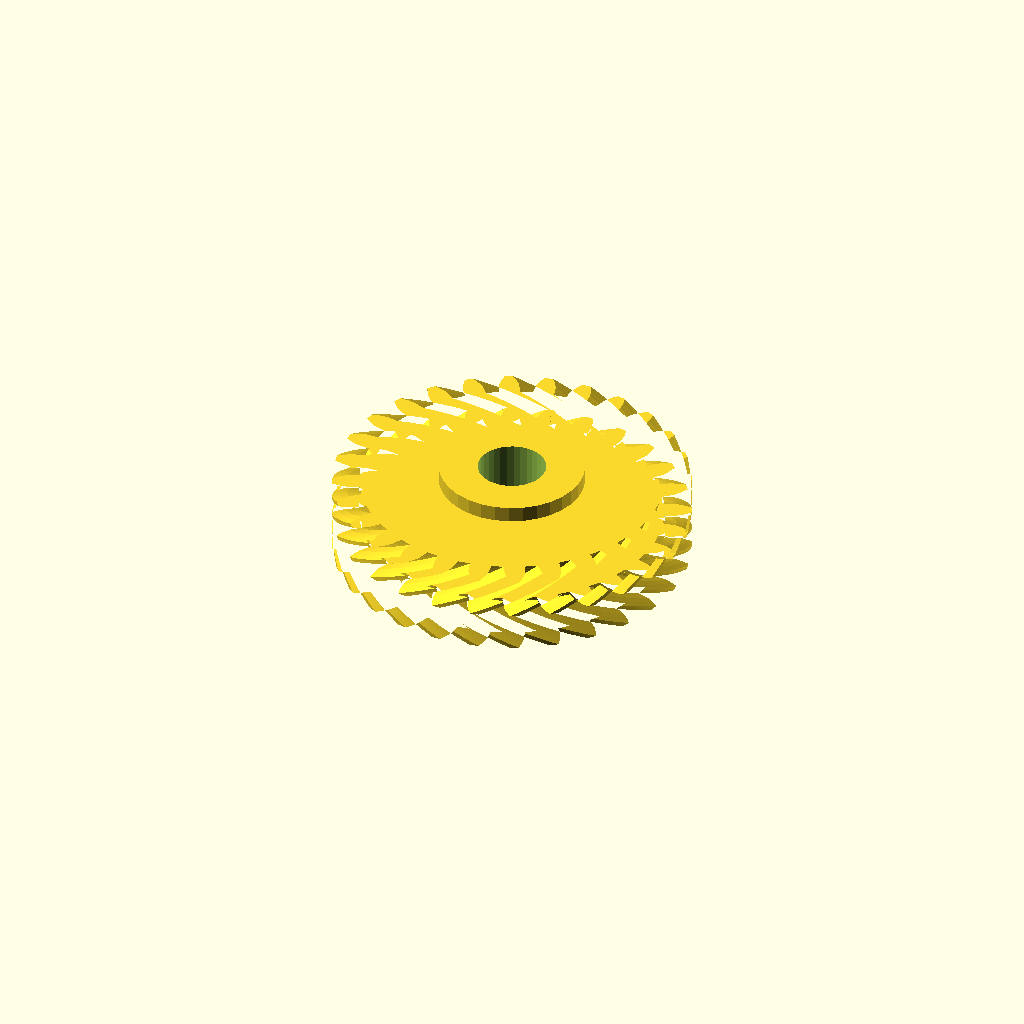
Cell 1: the model at its default parameters.
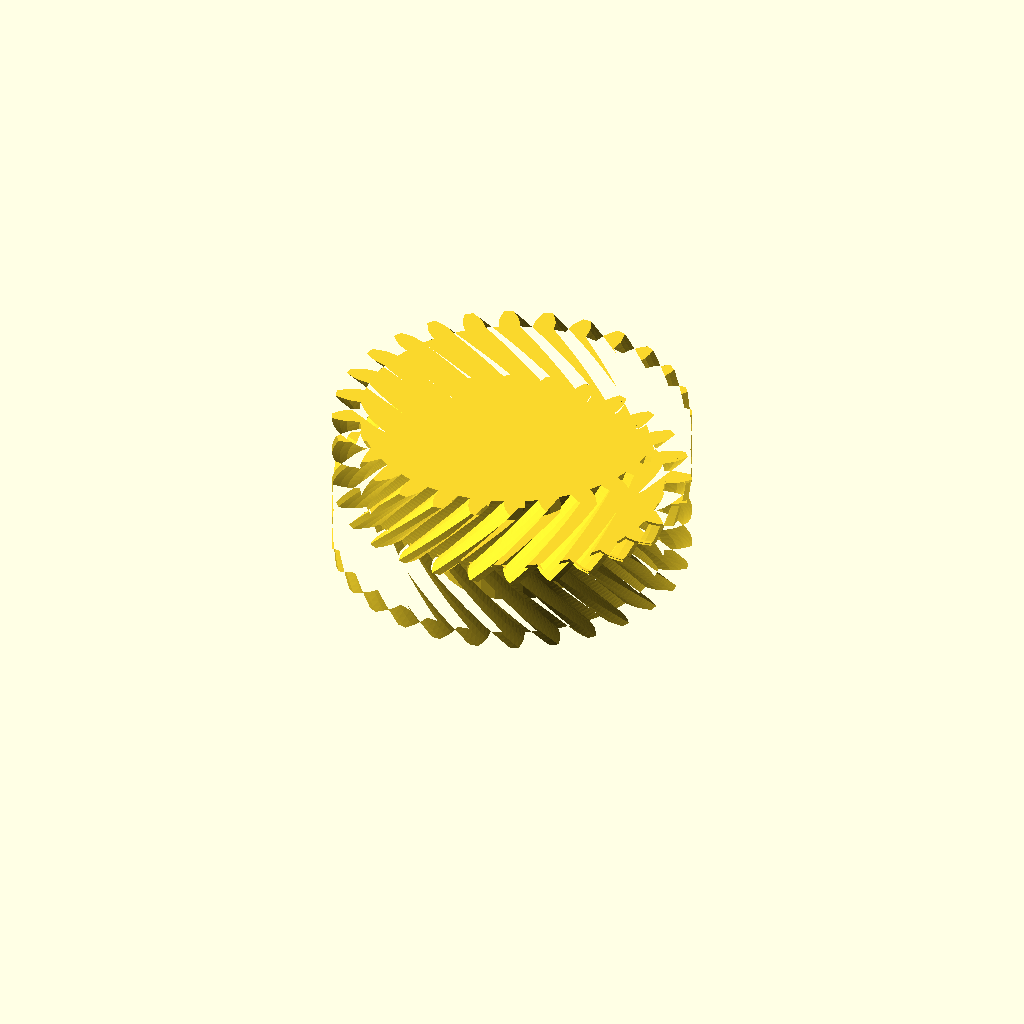
Cell 2: half_w = 20 (everything else at default).
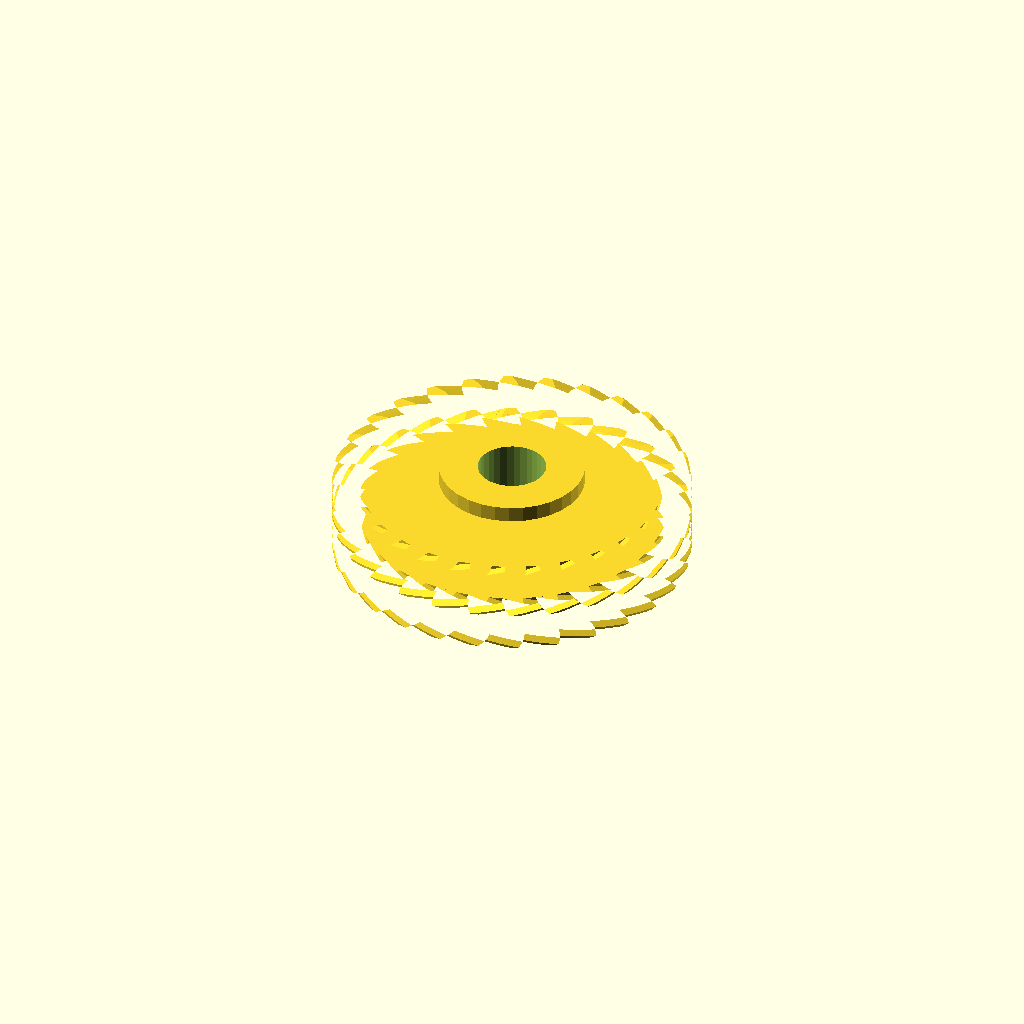
Cell 3: helix = 52 (everything else at default).
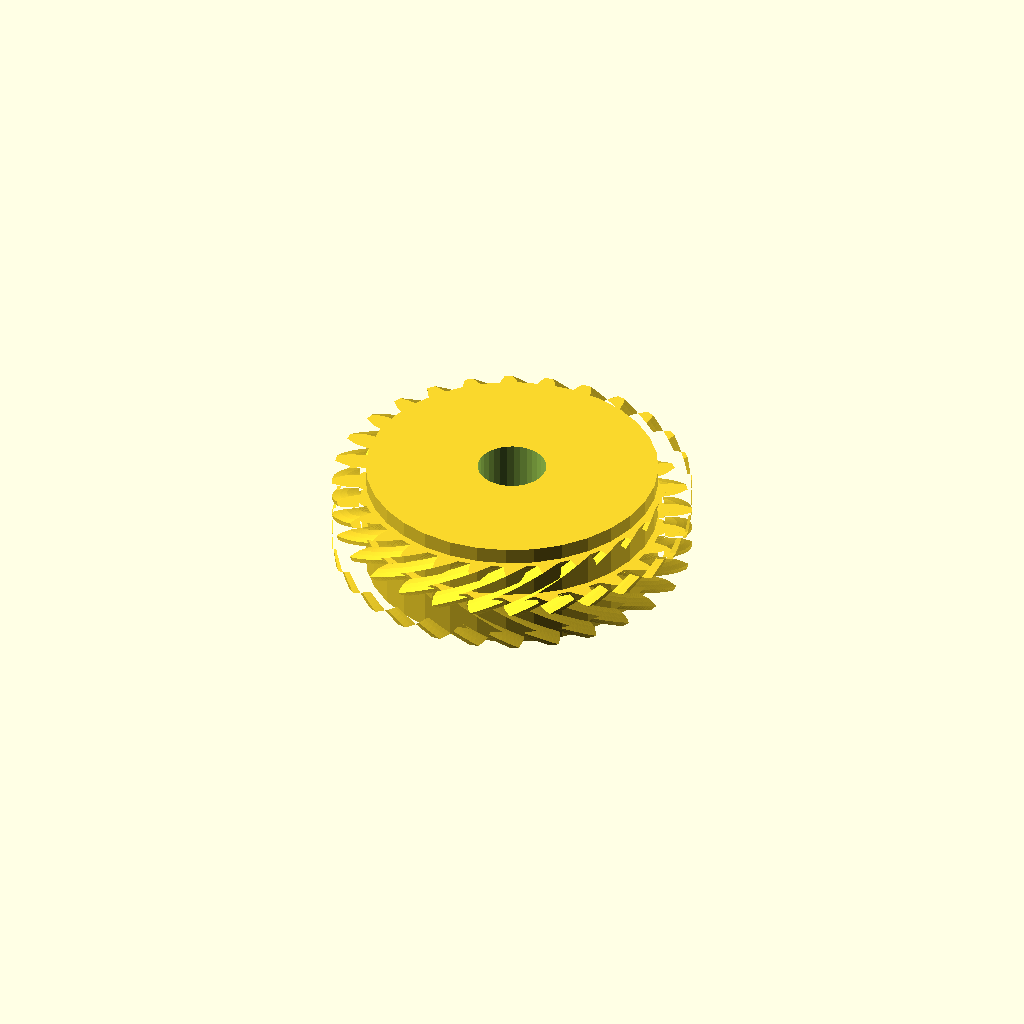
Cell 4: the same model with hub_r = 36.72.
All cells are drawn from one camera (rotation 55°, 0°, 25°, orthographic, colour scheme Cornfield), so only the parameter changes between them.
OpenSCAD source file optional_data/data/gen3/herringbones/part_0074.scad:
$fn = 32;

// ----------------------------------------------------------------------
// Herringbone gear: z28 module 3, 20 mm wide, 26 degree helix
// ----------------------------------------------------------------------

// --- parameters (mm) ---
gear_module = 3;          // tooth module
teeth = 28;               // tooth count
half_w = 10;              // half width
helix = 26;               // helix angle of each half
hub_r = 18.36;            // hub radius
hub_h = 28;               // hub height
total = 20;               // overall width over both chevron halves
bore_d = 17.26;           // hub bore

teeth_profile = [[38.154, -2.712], [41.267, -2.538], [43.129, -1.94], [44.987, -1.096], [44.987, 1.096], [43.129, 1.94], [41.267, 2.538], [38.154, 2.712], [37.801, 5.846], [40.797, 6.708], [42.479, 7.705], [44.103, 8.942], [43.615, 11.079], [41.616, 11.489], [39.667, 11.657], [36.594, 11.134], [35.552, 14.111], [38.281, 15.618], [39.7, 16.965], [41.007, 18.531], [40.056, 20.507], [38.016, 20.461], [36.079, 20.192], [33.199, 18.998], [31.521, 21.668], [33.846, 23.745], [34.929, 25.373], [35.856, 27.191], [34.488, 28.906], [32.51, 28.407], [30.681, 27.714], [28.139, 25.909], [25.909, 28.139], [27.714, 30.681], [28.407, 32.51], [28.906, 34.488], [27.191, 35.856], [25.373, 34.929], [23.745, 33.846], [21.668, 31.521], [18.998, 33.199], [20.192, 36.079], [20.461, 38.016], [20.507, 40.056], [18.531, 41.007], [16.965, 39.7], [15.618, 38.281], [14.111, 35.552], [11.134, 36.594], [11.657, 39.667], [11.489, 41.616], [11.079, 43.615], [8.942, 44.103], [7.705, 42.479], [6.708, 40.797], [5.846, 37.801], [2.712, 38.154], [2.538, 41.267], [1.94, 43.129], [1.096, 44.987], [-1.096, 44.987], [-1.94, 43.129], [-2.538, 41.267], [-2.712, 38.154], [-5.846, 37.801], [-6.708, 40.797], [-7.705, 42.479], [-8.942, 44.103], [-11.079, 43.615], [-11.489, 41.616], [-11.657, 39.667], [-11.134, 36.594], [-14.111, 35.552], [-15.618, 38.281], [-16.965, 39.7], [-18.531, 41.007], [-20.507, 40.056], [-20.461, 38.016], [-20.192, 36.079], [-18.998, 33.199], [-21.668, 31.521], [-23.745, 33.846], [-25.373, 34.929], [-27.191, 35.856], [-28.906, 34.488], [-28.407, 32.51], [-27.714, 30.681], [-25.909, 28.139], [-28.139, 25.909], [-30.681, 27.714], [-32.51, 28.407], [-34.488, 28.906], [-35.856, 27.191], [-34.929, 25.373], [-33.846, 23.745], [-31.521, 21.668], [-33.199, 18.998], [-36.079, 20.192], [-38.016, 20.461], [-40.056, 20.507], [-41.007, 18.531], [-39.7, 16.965], [-38.281, 15.618], [-35.552, 14.111], [-36.594, 11.134], [-39.667, 11.657], [-41.616, 11.489], [-43.615, 11.079], [-44.103, 8.942], [-42.479, 7.705], [-40.797, 6.708], [-37.801, 5.846], [-38.154, 2.712], [-41.267, 2.538], [-43.129, 1.94], [-44.987, 1.096], [-44.987, -1.096], [-43.129, -1.94], [-41.267, -2.538], [-38.154, -2.712], [-37.801, -5.846], [-40.797, -6.708], [-42.479, -7.705], [-44.103, -8.942], [-43.615, -11.079], [-41.616, -11.489], [-39.667, -11.657], [-36.594, -11.134], [-35.552, -14.111], [-38.281, -15.618], [-39.7, -16.965], [-41.007, -18.531], [-40.056, -20.507], [-38.016, -20.461], [-36.079, -20.192], [-33.199, -18.998], [-31.521, -21.668], [-33.846, -23.745], [-34.929, -25.373], [-35.856, -27.191], [-34.488, -28.906], [-32.51, -28.407], [-30.681, -27.714], [-28.139, -25.909], [-25.909, -28.139], [-27.714, -30.681], [-28.407, -32.51], [-28.906, -34.488], [-27.191, -35.856], [-25.373, -34.929], [-23.745, -33.846], [-21.668, -31.521], [-18.998, -33.199], [-20.192, -36.079], [-20.461, -38.016], [-20.507, -40.056], [-18.531, -41.007], [-16.965, -39.7], [-15.618, -38.281], [-14.111, -35.552], [-11.134, -36.594], [-11.657, -39.667], [-11.489, -41.616], [-11.079, -43.615], [-8.942, -44.103], [-7.705, -42.479], [-6.708, -40.797], [-5.846, -37.801], [-2.712, -38.154], [-2.538, -41.267], [-1.94, -43.129], [-1.096, -44.987], [1.096, -44.987], [1.94, -43.129], [2.538, -41.267], [2.712, -38.154], [5.846, -37.801], [6.708, -40.797], [7.705, -42.479], [8.942, -44.103], [11.079, -43.615], [11.489, -41.616], [11.657, -39.667], [11.134, -36.594], [14.111, -35.552], [15.618, -38.281], [16.965, -39.7], [18.531, -41.007], [20.507, -40.056], [20.461, -38.016], [20.192, -36.079], [18.998, -33.199], [21.668, -31.521], [23.745, -33.846], [25.373, -34.929], [27.191, -35.856], [28.906, -34.488], [28.407, -32.51], [27.714, -30.681], [25.909, -28.139], [28.139, -25.909], [30.681, -27.714], [32.51, -28.407], [34.488, -28.906], [35.856, -27.191], [34.929, -25.373], [33.846, -23.745], [31.521, -21.668], [33.199, -18.998], [36.079, -20.192], [38.016, -20.461], [40.056, -20.507], [41.007, -18.531], [39.7, -16.965], [38.281, -15.618], [35.552, -14.111], [36.594, -11.134], [39.667, -11.657], [41.616, -11.489], [43.615, -11.079], [44.103, -8.942], [42.479, -7.705], [40.797, -6.708], [37.801, -5.846]];

difference() {
  union() {
    /* lower half, twisted one way */
    linear_extrude(height = half_w + 0.4, twist = helix, slices = 20) polygon(teeth_profile);
    /* upper half, twisted the other way, overlapping the joint */
    translate([0, 0, half_w - 0.4]) linear_extrude(height = half_w + 0.4, twist = -helix, slices = 20) polygon(teeth_profile);
    /* hub */
    translate([0, 0, (total - hub_h) / 2]) cylinder(h = hub_h, d = 2 * hub_r);
  }
  translate([0, 0, (total - hub_h) / 2 - 2.5]) cylinder(h = hub_h + 5, d = bore_d);
}
Parameter table extracted from the source (name, type, default, range or options):
gear_module: number, default 3
teeth: number, default 28
half_w: number, default 10
helix: number, default 26
hub_r: number, default 18.36
hub_h: number, default 28
total: number, default 20
bore_d: number, default 17.26
